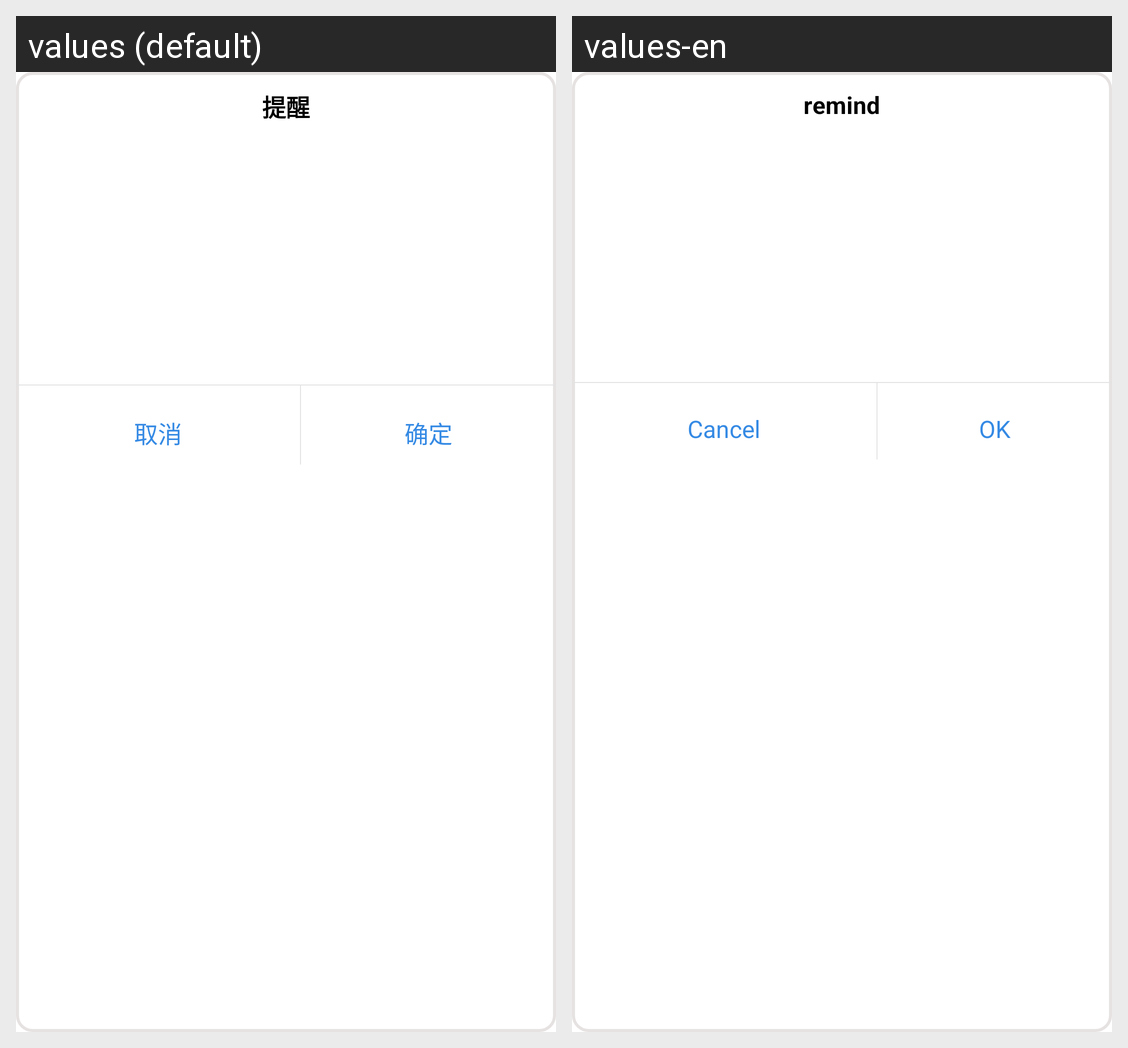

The Android screen above is rendered under two locales of the same app. Produce the string resources it draws, with the default and per-locale values.
Android screen res/layout/diaog_remind.xml rendered under 2 locales, left to right: values (default), values-en. Device: Nexus 5 (rendered at 1080×1920; each locale shown at half size, 540×960, under a caption strip naming it); theme QMUIAppTheme.
Strings drawn on this screen, with the default value and each locale's value (text and hints the layout hard-codes, and strings that could not be matched under every locale, appear in the picture but are not listed):

remind
  values: 提醒
  values-en: remind

cancel
  values: 取消
  values-en: Cancel

ok
  values: 确定
  values-en: OK
